Labelled photos from "image", an image-classification folder in mocharifa/KlasifikasiCabai. The possible labels are: hijau, merah, rawit.

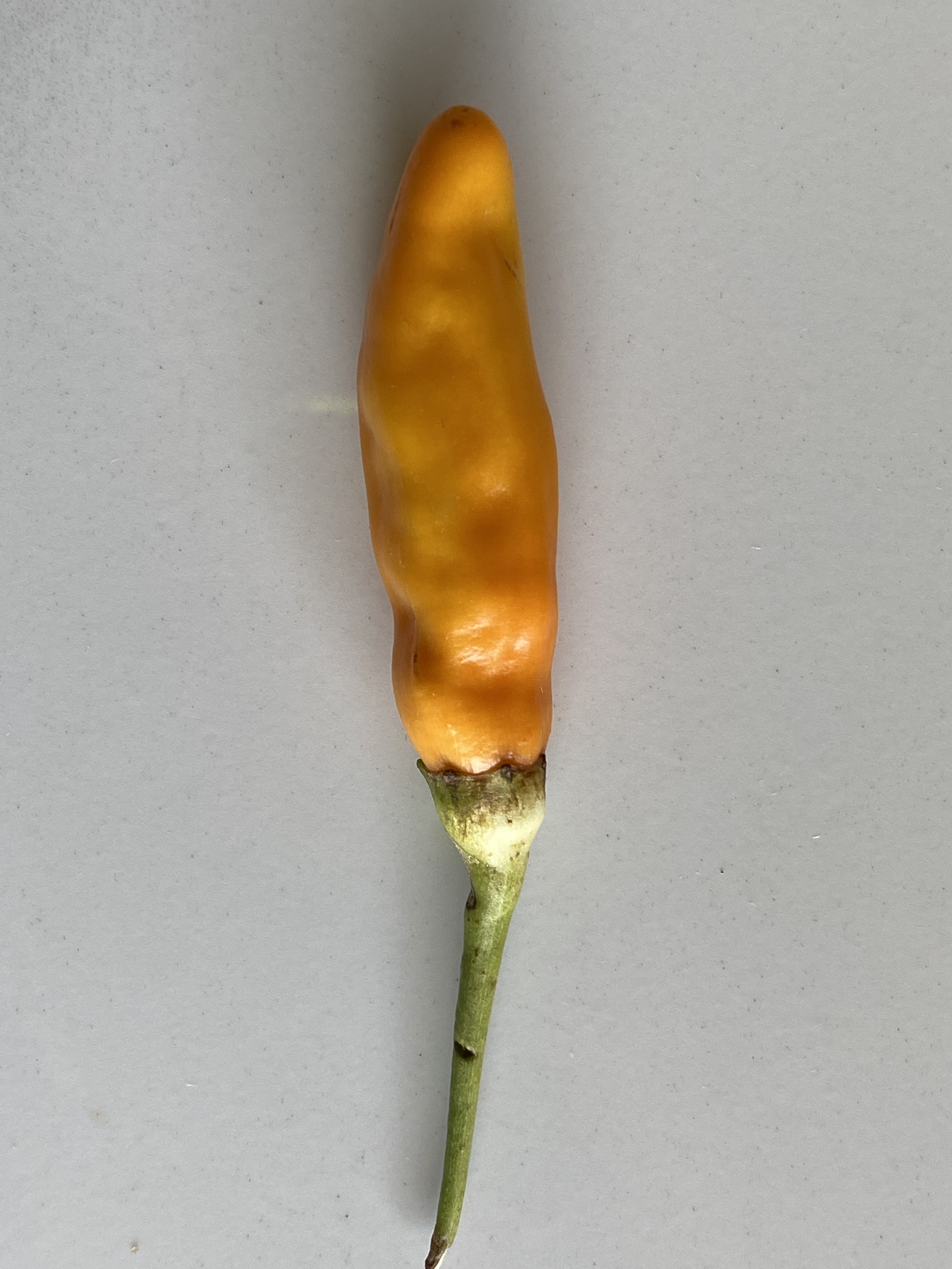
Label: merah

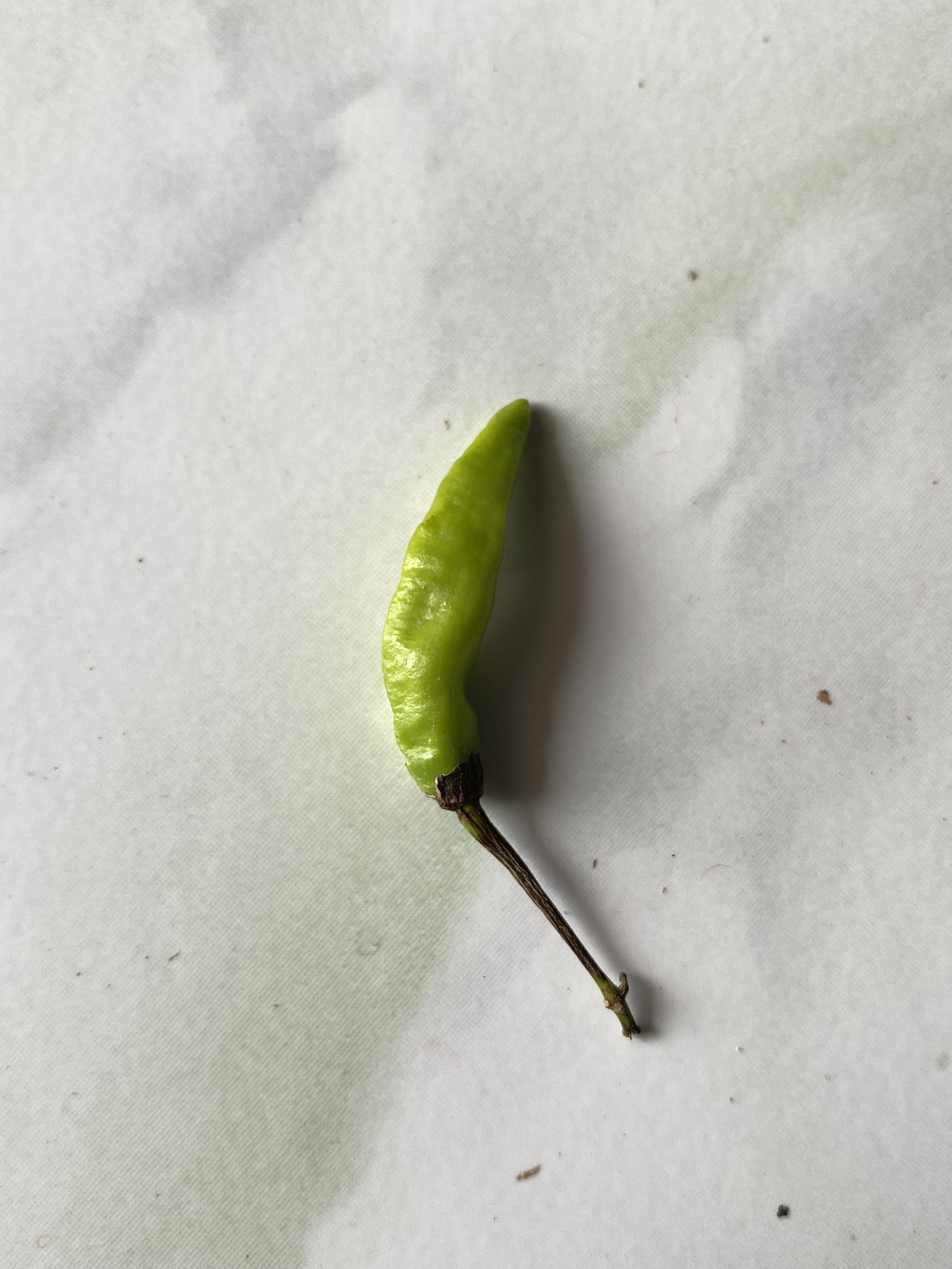
Label: hijau

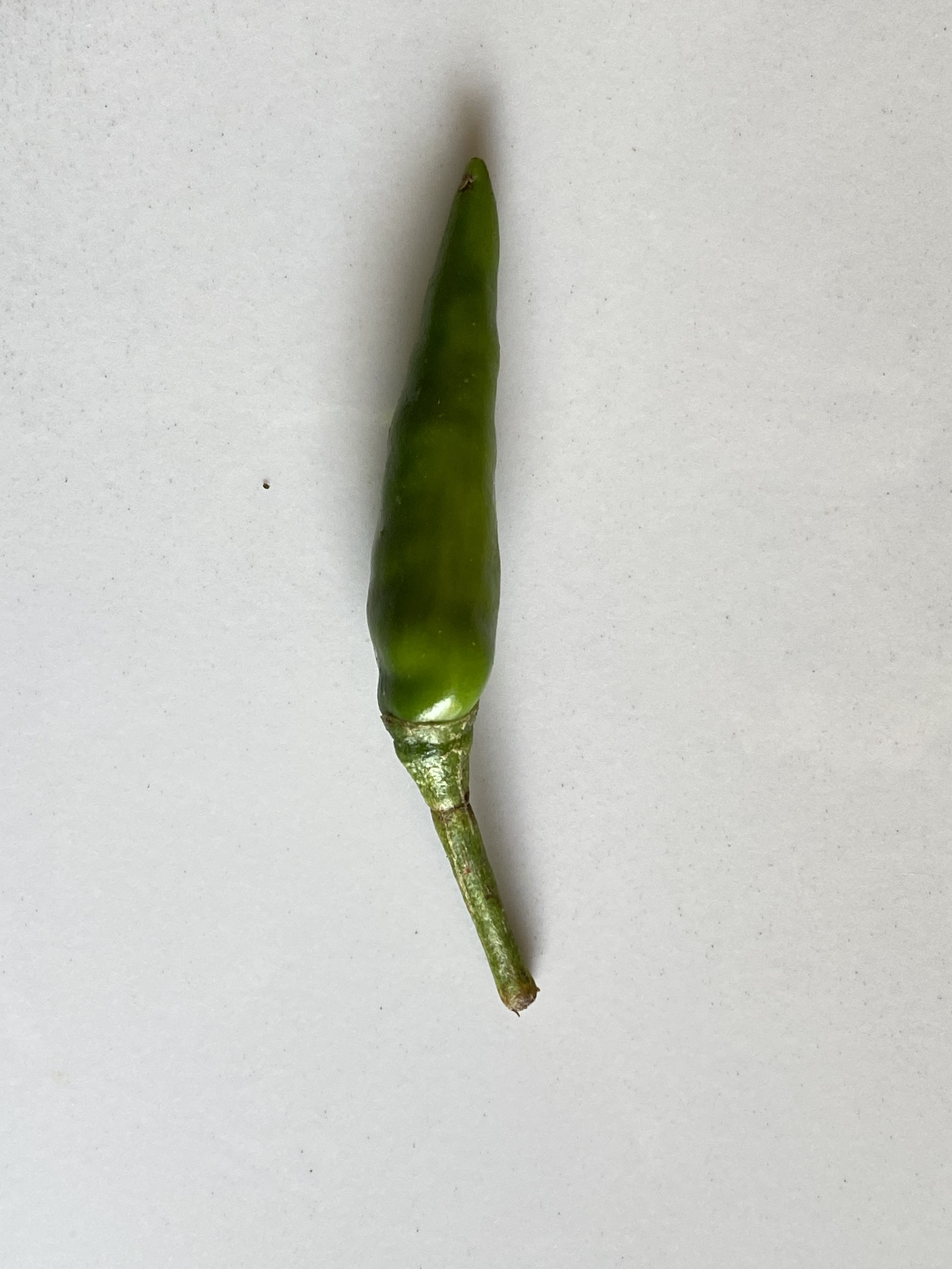
Label: rawit

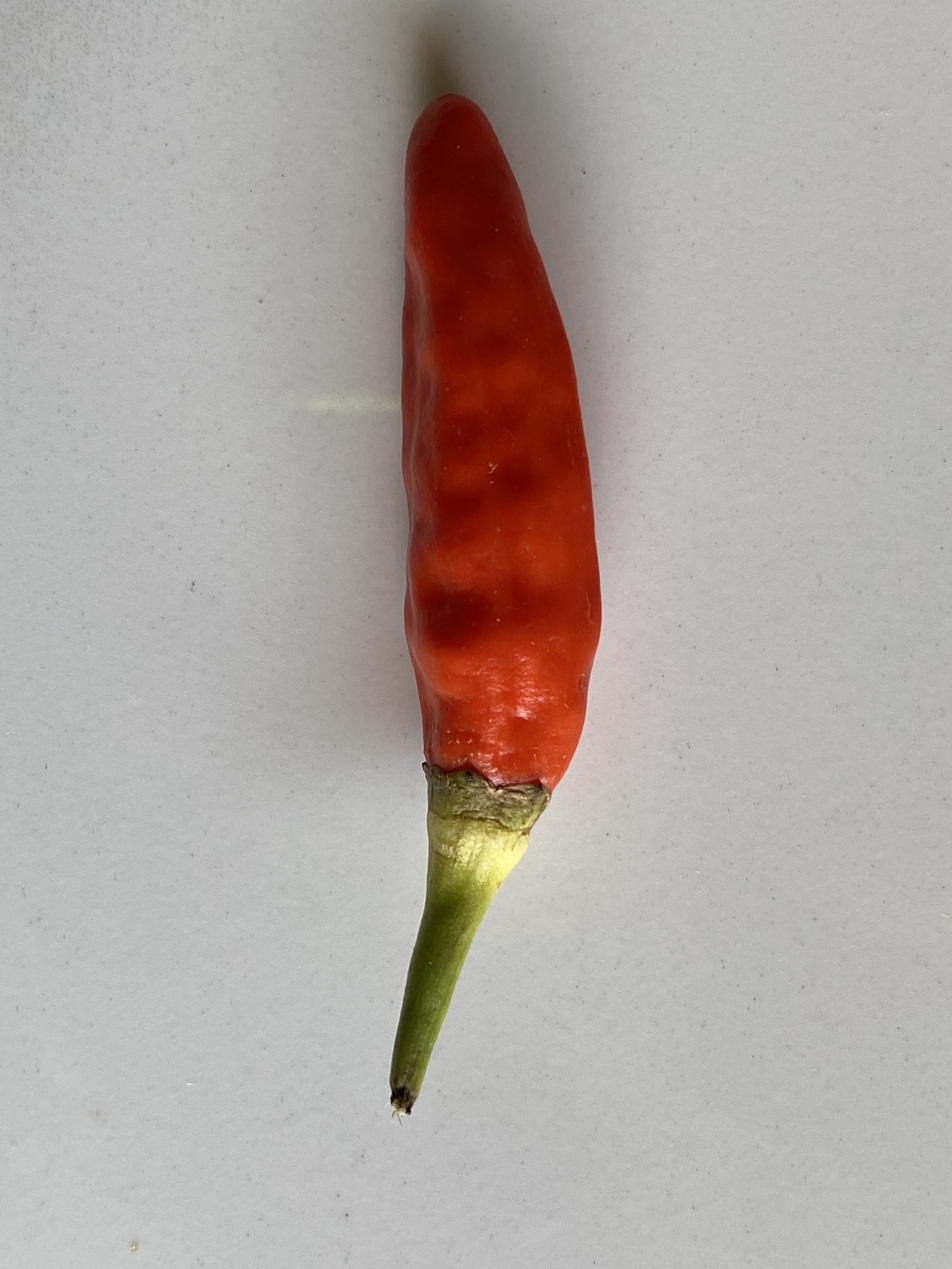
Label: merah

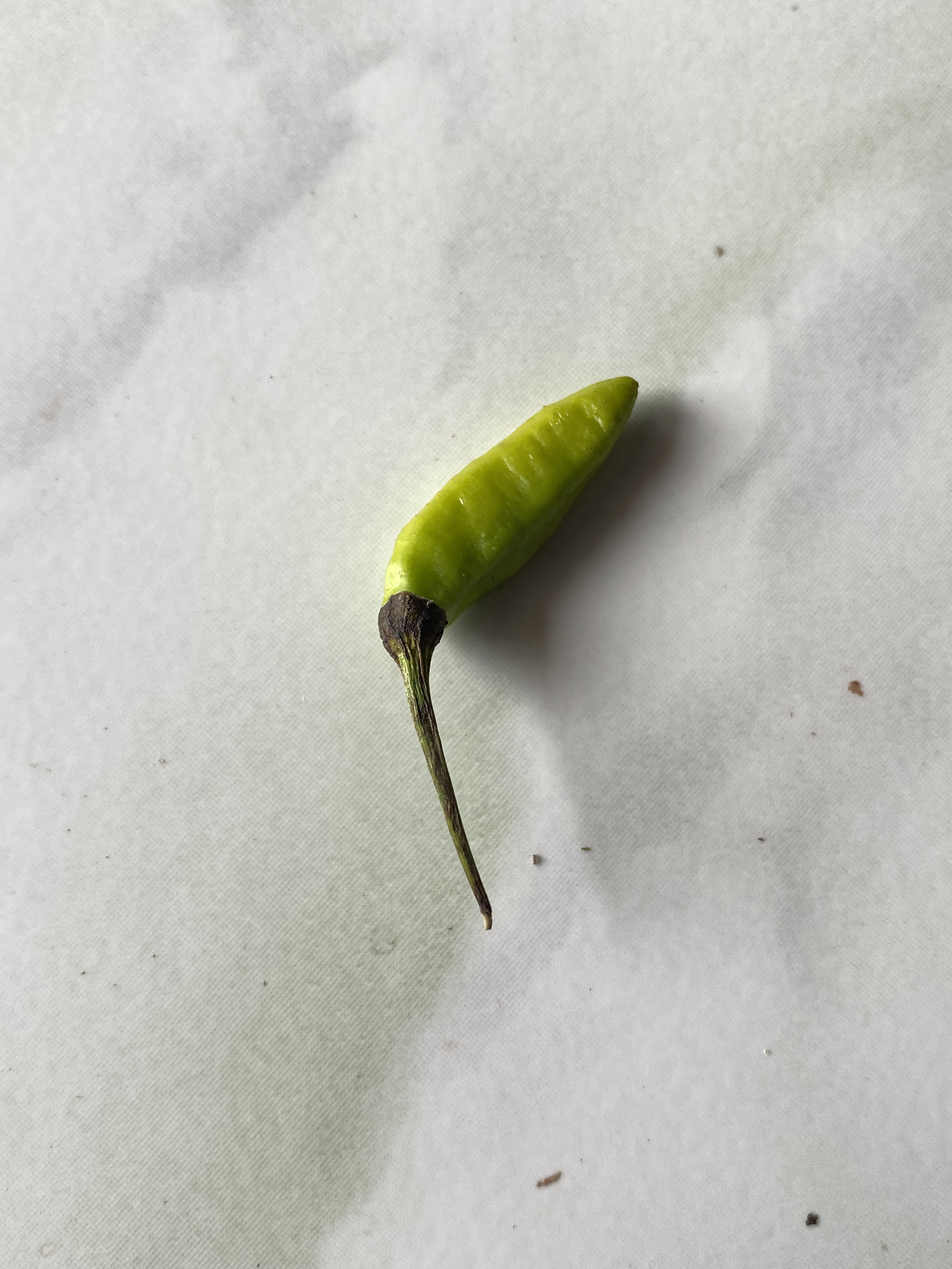
Label: hijau

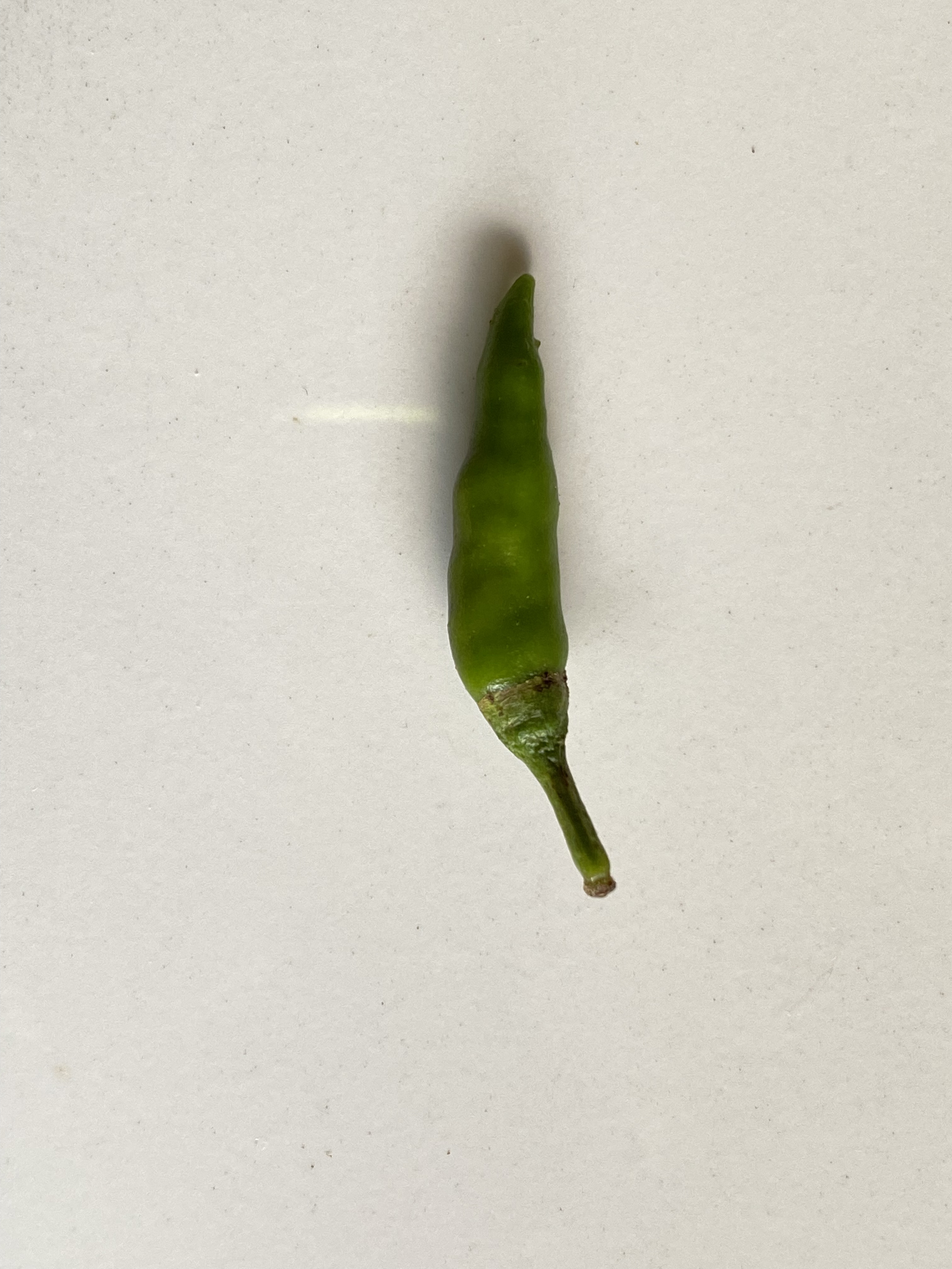
Label: rawit
